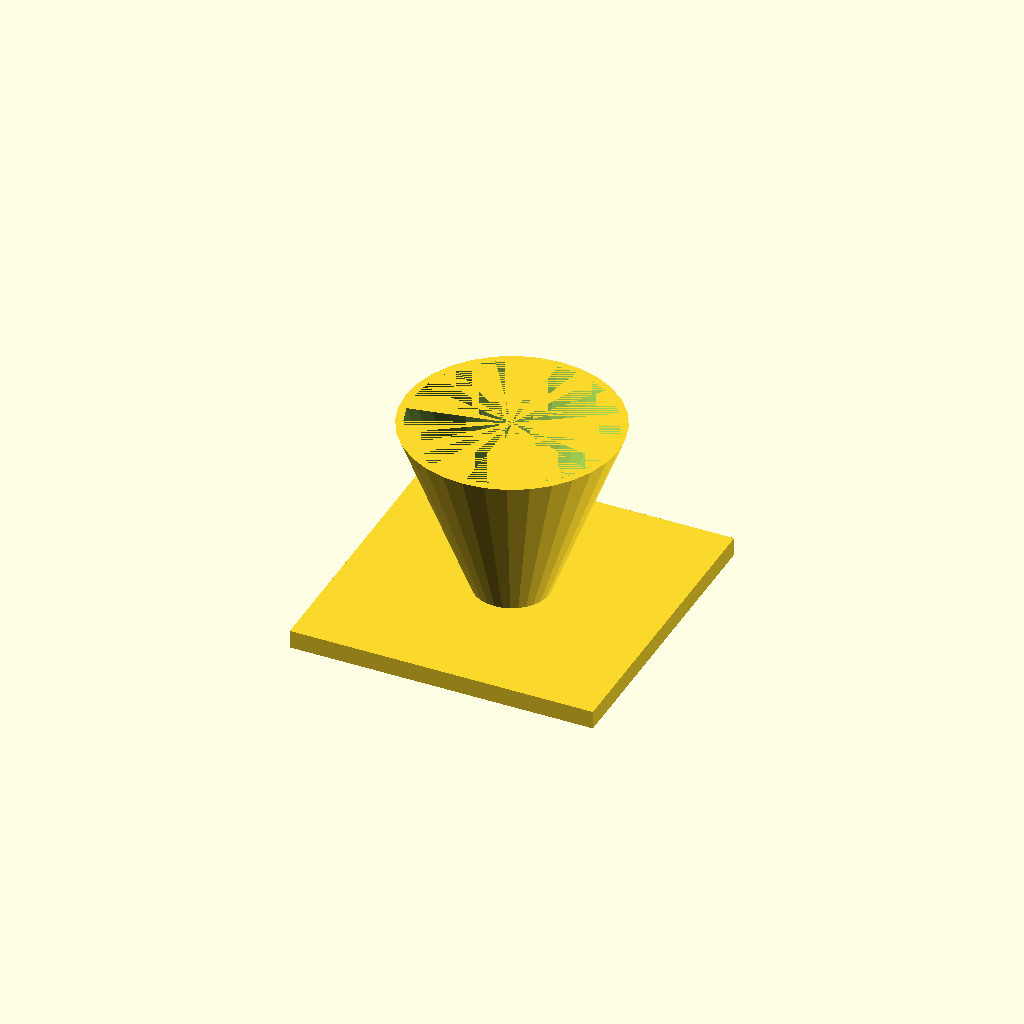
Cell 1: the model at its default parameters.
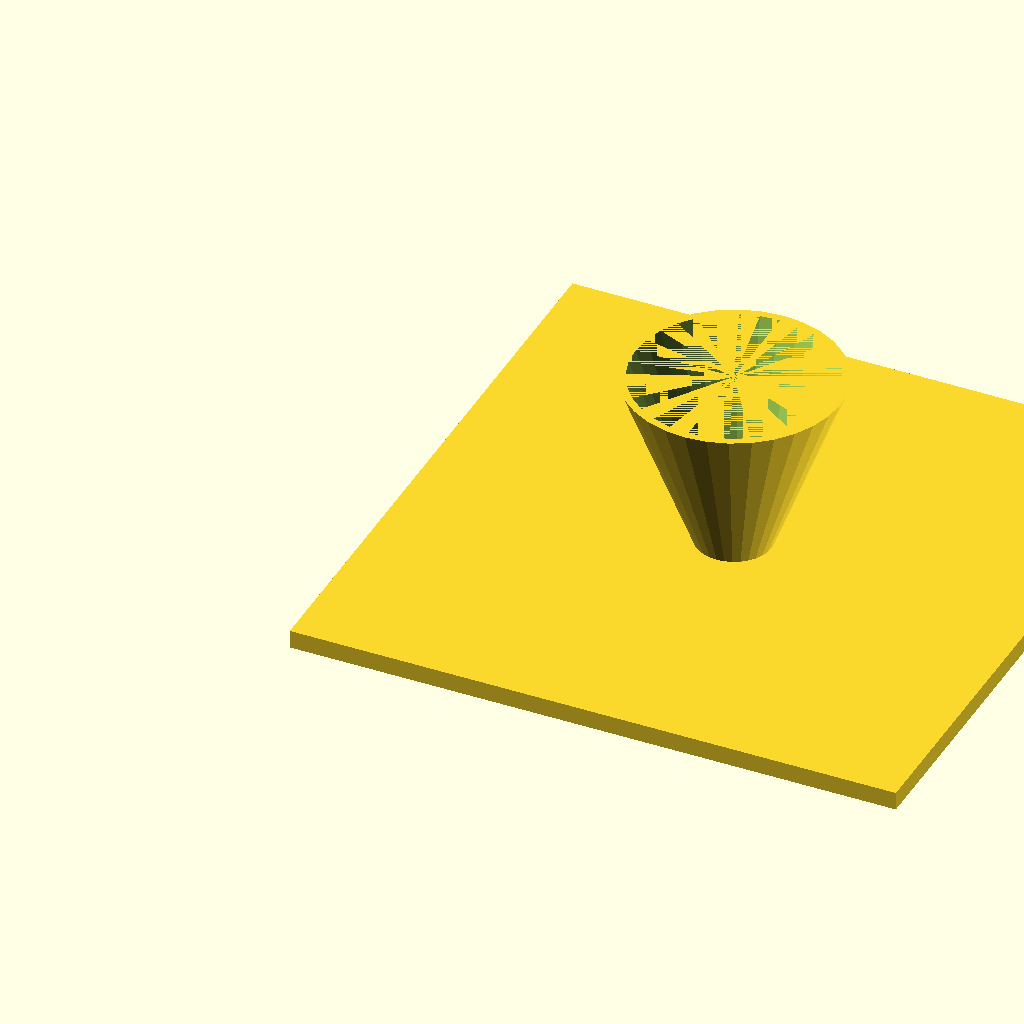
Cell 2: the same model with fl = 200.
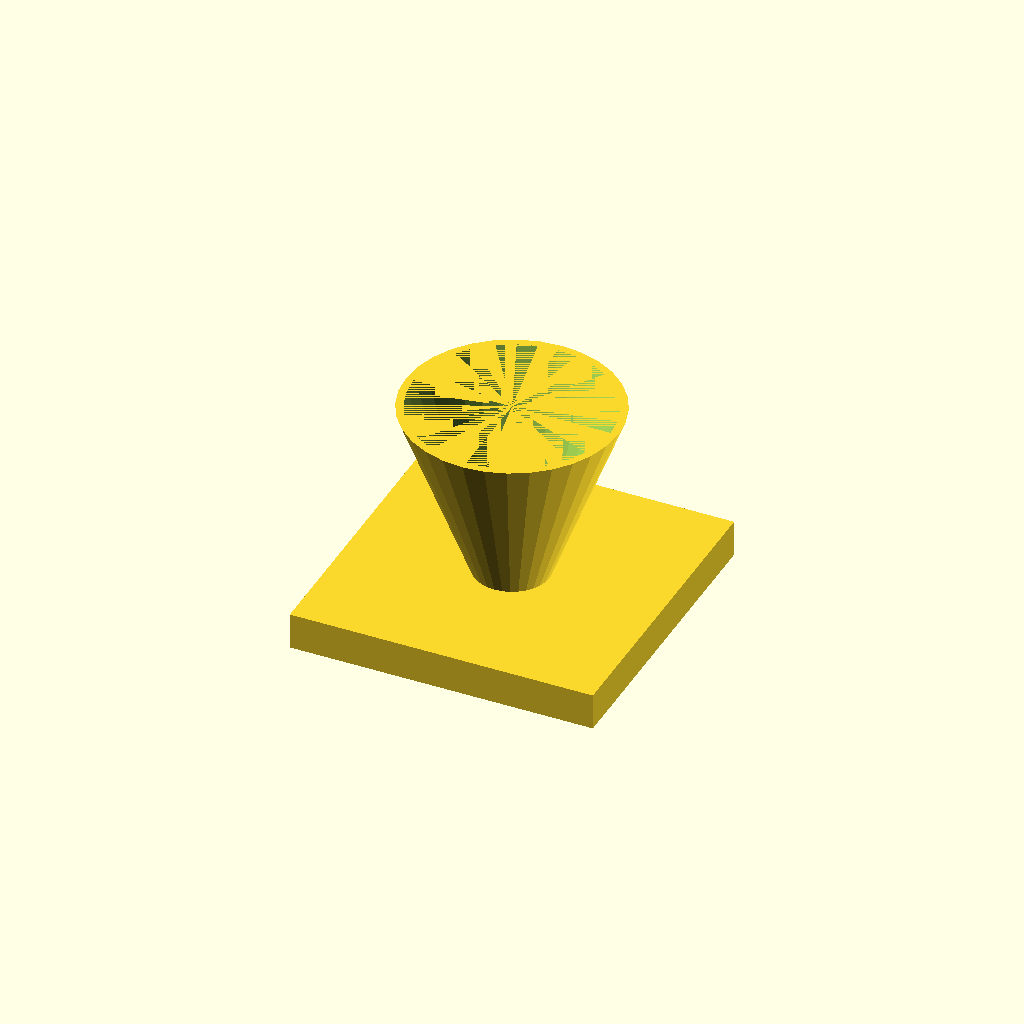
Cell 3: fl_t = 12 (everything else at default).
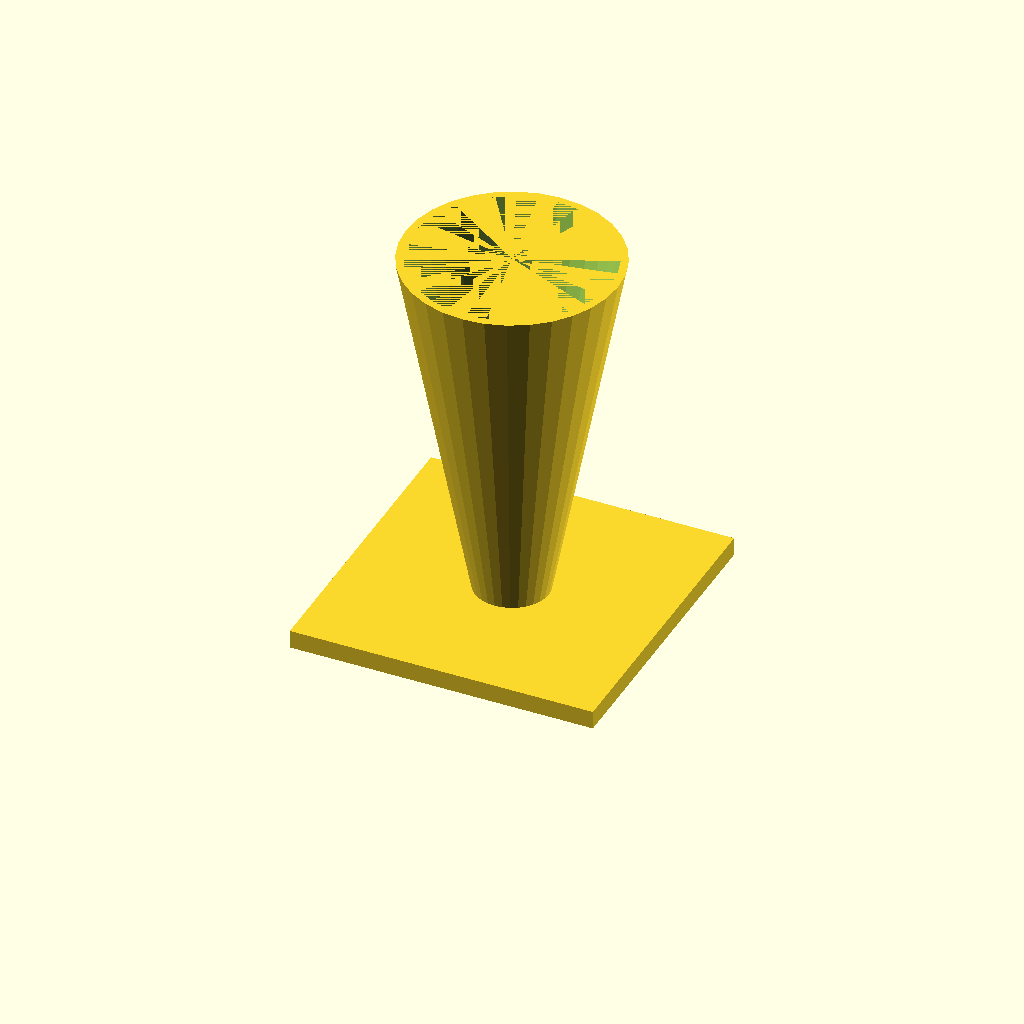
Cell 4 — cone_h set to 120, the other parameters unchanged.
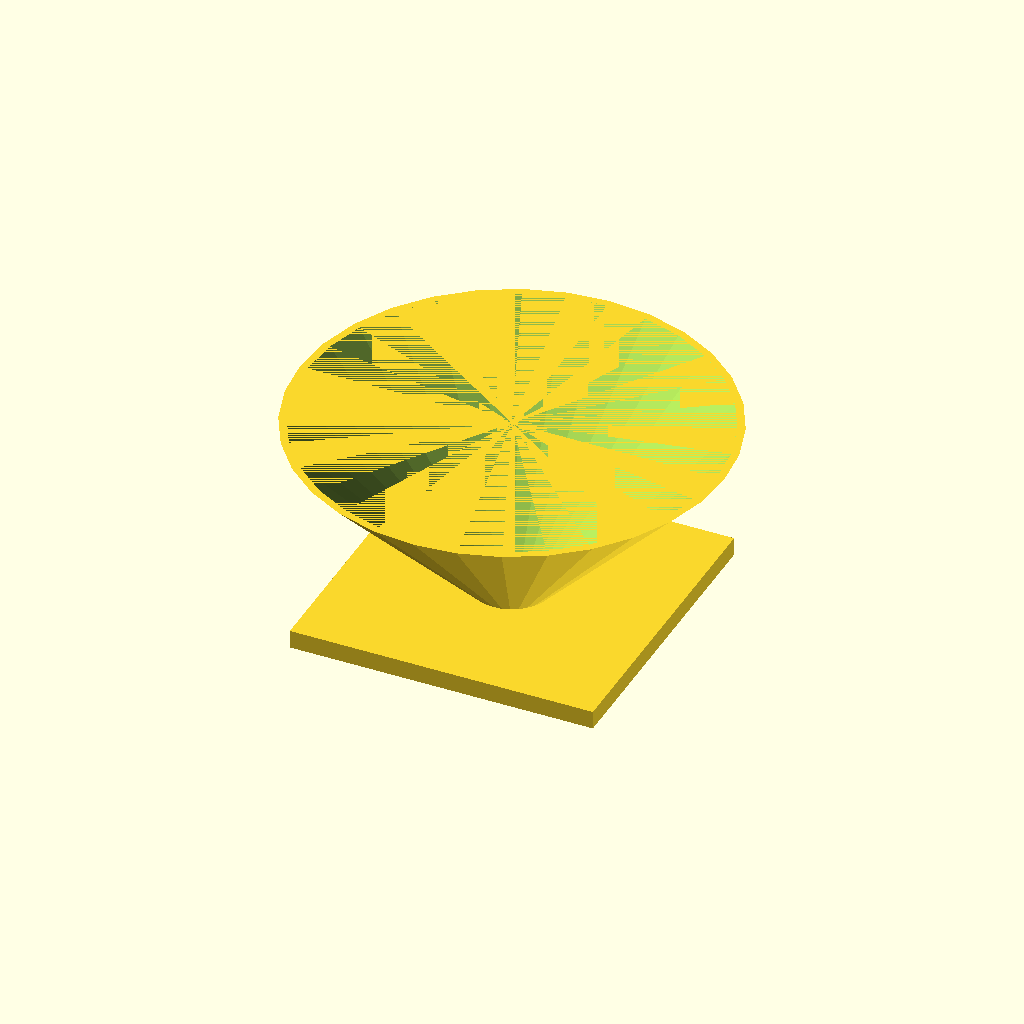
Cell 5: the same model with top_d = 140.
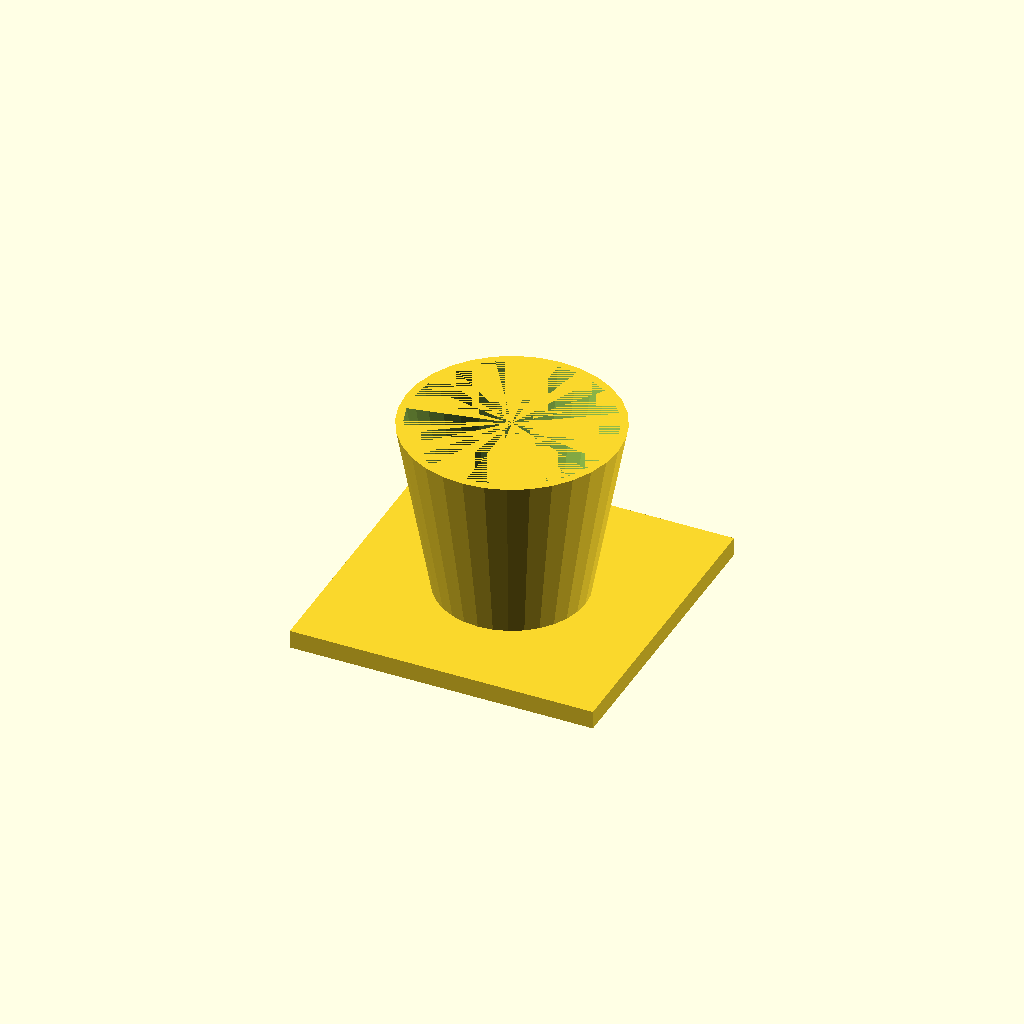
Cell 6: the same model with bot_d = 48.
One fixed orthographic camera (rotation 55°, 0°, 25°; colour scheme Cornfield) for every cell.
OpenSCAD source file optional_data/data/solid3/hopper/part_0103.scad:
$fn = 32;

// ----------------------------------------------------------------------
// Hopper: funnel with square flange
// ----------------------------------------------------------------------

// --- parameters (mm) ---
fl = 100;                 // flange side, X and Y
fl_t = 6;                 // flange thickness
cone_h = 60;              // cone height above the flange
top_d = 70;               // cone mouth diameter
bot_d = 24;               // cone spout diameter
wall = 2.5;               // cone wall thickness
fit_tol = 0.05;           // tolerance for press fits, mm
free_tol = 0.2;           // tolerance for clearance fits, mm

bore_d = bot_d - 2 * wall;  // spout bore diameter
total_h = fl_t + cone_h - 1;  // overall height

difference() {
  union() {
    cube([fl, fl, fl_t]);
    translate([fl / 2, fl / 2, fl_t - 1])
      cylinder(h = cone_h, d1 = bot_d, d2 = top_d);
  }
  translate([fl / 2, fl / 2, fl_t - 2])
    cylinder(h = cone_h + 1, d1 = bore_d, d2 = top_d - 2 * wall);
}
Customizer parameters (derived from the source; name, type, default, range or options):
fl: number, default 100
fl_t: number, default 6
cone_h: number, default 60
top_d: number, default 70
bot_d: number, default 24
wall: number, default 2.5
fit_tol: number, default 0.05
free_tol: number, default 0.2
